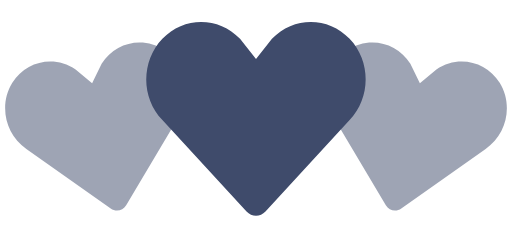
t = 0.00 s
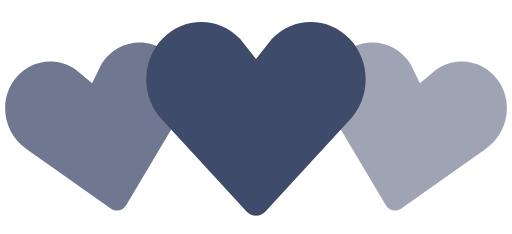
t = 0.35 s
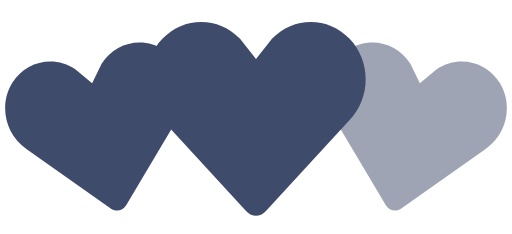
t = 0.70 s
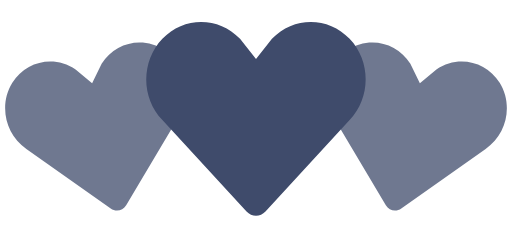
t = 1.05 s
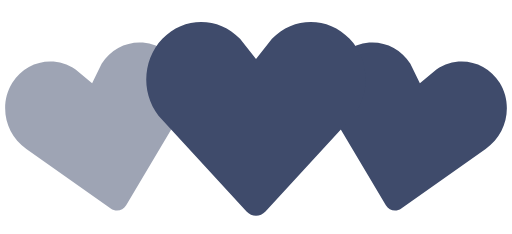
t = 1.40 s
t = 1.75 s: frame unchanged from t = 1.05 s, image omitted

The animated SVG that drew these frames (rendered in a browser with its animation timeline set to each time). Animation: 2 SMIL elements (animate=2); one cycle of 2.10 s, repeats indefinitely.

<!-- By Sam Herbert (@sherb), for everyone. More @ http://goo.gl/7AJzbL -->
<svg width="140" height="64" viewBox="0 0 140 64" xmlns="http://www.w3.org/2000/svg" fill="#3F4B6B">
    <path d="M30.262 57.02L7.195 40.723c-5.84-3.976-7.56-12.06-3.842-18.063 3.715-6 11.467-7.65 17.306-3.68l4.52 3.76 2.6-5.274c3.717-6.002 11.47-7.65 17.305-3.68 5.84 3.97 7.56 12.054 3.842 18.062L34.49 56.118c-.897 1.512-2.793 1.915-4.228.9z" fill-opacity=".5">
        <animate attributeName="fill-opacity"
             begin="0s" dur="1.4s"
             values="0.5;1;0.5"
             calcMode="linear"
             repeatCount="indefinite" />
    </path>
    <path d="M105.512 56.12l-14.44-24.272c-3.716-6.008-1.996-14.093 3.843-18.062 5.835-3.97 13.588-2.322 17.306 3.68l2.6 5.274 4.52-3.76c5.84-3.97 13.592-2.32 17.307 3.68 3.718 6.003 1.998 14.088-3.842 18.064L109.74 57.02c-1.434 1.014-3.33.61-4.228-.9z" fill-opacity=".5">
        <animate attributeName="fill-opacity"
             begin="0.7s" dur="1.4s"
             values="0.5;1;0.5"
             calcMode="linear"
             repeatCount="indefinite" />
    </path>
    <path d="M67.408 57.834l-23.01-24.98c-5.864-6.15-5.864-16.108 0-22.248 5.86-6.14 15.37-6.14 21.234 0L70 16.168l4.368-5.562c5.863-6.14 15.375-6.14 21.235 0 5.863 6.14 5.863 16.098 0 22.247l-23.007 24.98c-1.43 1.556-3.757 1.556-5.188 0z" />
</svg>
